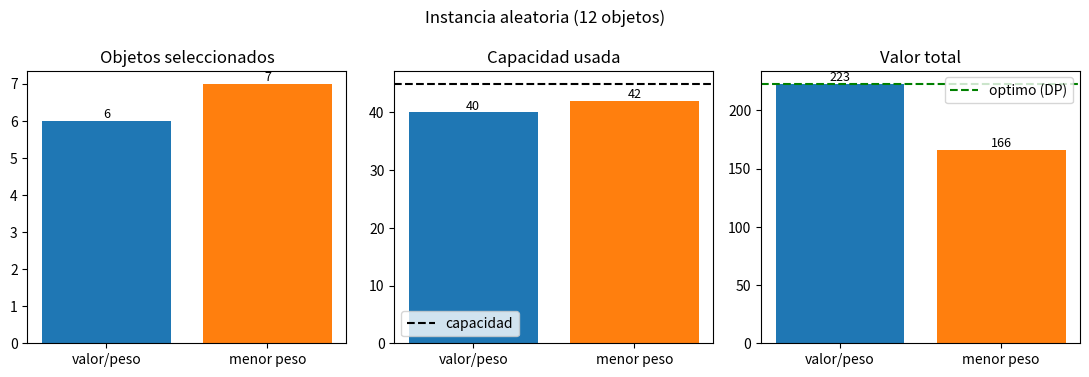

Generate this figure with matplotlib: (Note: this script raises an exception after producing the figure.)
"""Ejercicio 2: mochila voraz por valor/peso vs. por menor peso."""
import random
import matplotlib; matplotlib.use("Agg")
import matplotlib.pyplot as plt

def voraz(items, capacidad, clave):
    """items: lista de (nombre, peso, valor). Recorre en el orden dado por `clave`."""
    sel, peso = [], 0
    for nombre, w, v in sorted(items, key=clave):
        if peso + w <= capacidad:
            sel.append((nombre, w, v)); peso += w
    return sel, peso, sum(v for _, _, v in sel)

por_razon = lambda it: -(it[2] / it[1])      # mayor valor/peso primero
por_peso  = lambda it: it[1]                 # menor peso primero (modificacion)

def optimo_dp(items, capacidad):
    dp = [0] * (capacidad + 1)
    for _, w, v in items:
        for c in range(capacidad, w - 1, -1):
            dp[c] = max(dp[c], dp[c - w] + v)
    return dp[capacidad]

def reporte(items, cap, titulo):
    out = {}
    for nombre, clave in [("valor/peso", por_razon), ("menor peso", por_peso)]:
        out[nombre] = voraz(items, cap, clave)
    opt = optimo_dp(items, cap)
    print(f"\n== {titulo} (capacidad={cap}, optimo={opt}) ==")
    for m, (sel, w, v) in out.items():
        print(f"{m:11s} -> objetos={[s[0] for s in sel]} peso={w} valor={v}")
    return out, opt

def grafica(res, opt, cap, titulo, archivo):
    fig, ax = plt.subplots(1, 3, figsize=(11, 3.8))
    metodos = list(res.keys()); col = ["tab:blue", "tab:orange"]
    ax[0].bar(metodos, [len(res[m][0]) for m in metodos], color=col)
    ax[0].set_title("Objetos seleccionados")
    ax[1].bar(metodos, [res[m][1] for m in metodos], color=col)
    ax[1].axhline(cap, color="k", ls="--", label="capacidad"); ax[1].legend()
    ax[1].set_title("Capacidad usada")
    ax[2].bar(metodos, [res[m][2] for m in metodos], color=col)
    ax[2].axhline(opt, color="g", ls="--", label="optimo (DP)"); ax[2].legend()
    ax[2].set_title("Valor total")
    for a in ax:
        for p in a.patches:
            a.annotate(f"{p.get_height():g}", (p.get_x() + p.get_width() / 2, p.get_height()),
                       ha="center", va="bottom", fontsize=9)
    fig.suptitle(titulo); plt.tight_layout(); plt.savefig(archivo, dpi=150); plt.close()

def guardar_tabla(res, archivo):
    with open(archivo, "w") as f:
        f.write("metodo,objetos,capacidad_usada,valor_total\n")
        for m, (s, w, v) in res.items():
            f.write(f"{m},{' '.join(x[0] for x in s)},{w},{v}\n")

def main():
    rnd = random.Random(7)
    items = [(f"o{i+1}", rnd.randint(2, 20), rnd.randint(5, 60)) for i in range(12)]
    cap = 45
    print("Instancia aleatoria:", items)
    res, opt = reporte(items, cap, "Instancia aleatoria")
    grafica(res, opt, cap, "Instancia aleatoria (12 objetos)", "figures/ej2_instancia_aleatoria.png")
    guardar_tabla(res, "results/ej2_tabla_aleatoria.csv")

    # Contraejemplo disenado: menor peso es MUCHO peor que valor/peso
    contra = [("A", 2, 1), ("B", 3, 1), ("C", 4, 1), ("D", 8, 100)]
    capc = 10
    res, opt = reporte(contra, capc, "Contraejemplo")
    grafica(res, opt, capc, "Contraejemplo: menor peso vs valor/peso", "figures/ej2_contraejemplo.png")
    guardar_tabla(res, "results/ej2_tabla_contraejemplo.csv")

    # Estadistica extra: 2000 instancias aleatorias
    rnd = random.Random(1); peor = igual = mejor = 0
    for _ in range(2000):
        its = [(f"o{i}", rnd.randint(1, 20), rnd.randint(1, 60)) for i in range(10)]
        c = rnd.randint(20, 60)
        vr = voraz(its, c, por_razon)[2]; vp = voraz(its, c, por_peso)[2]
        peor += vp < vr; igual += vp == vr; mejor += vp > vr
    print(f"\n2000 instancias: menor-peso peor={peor}, igual={igual}, mejor={mejor}")

if __name__ == "__main__":
    main()
